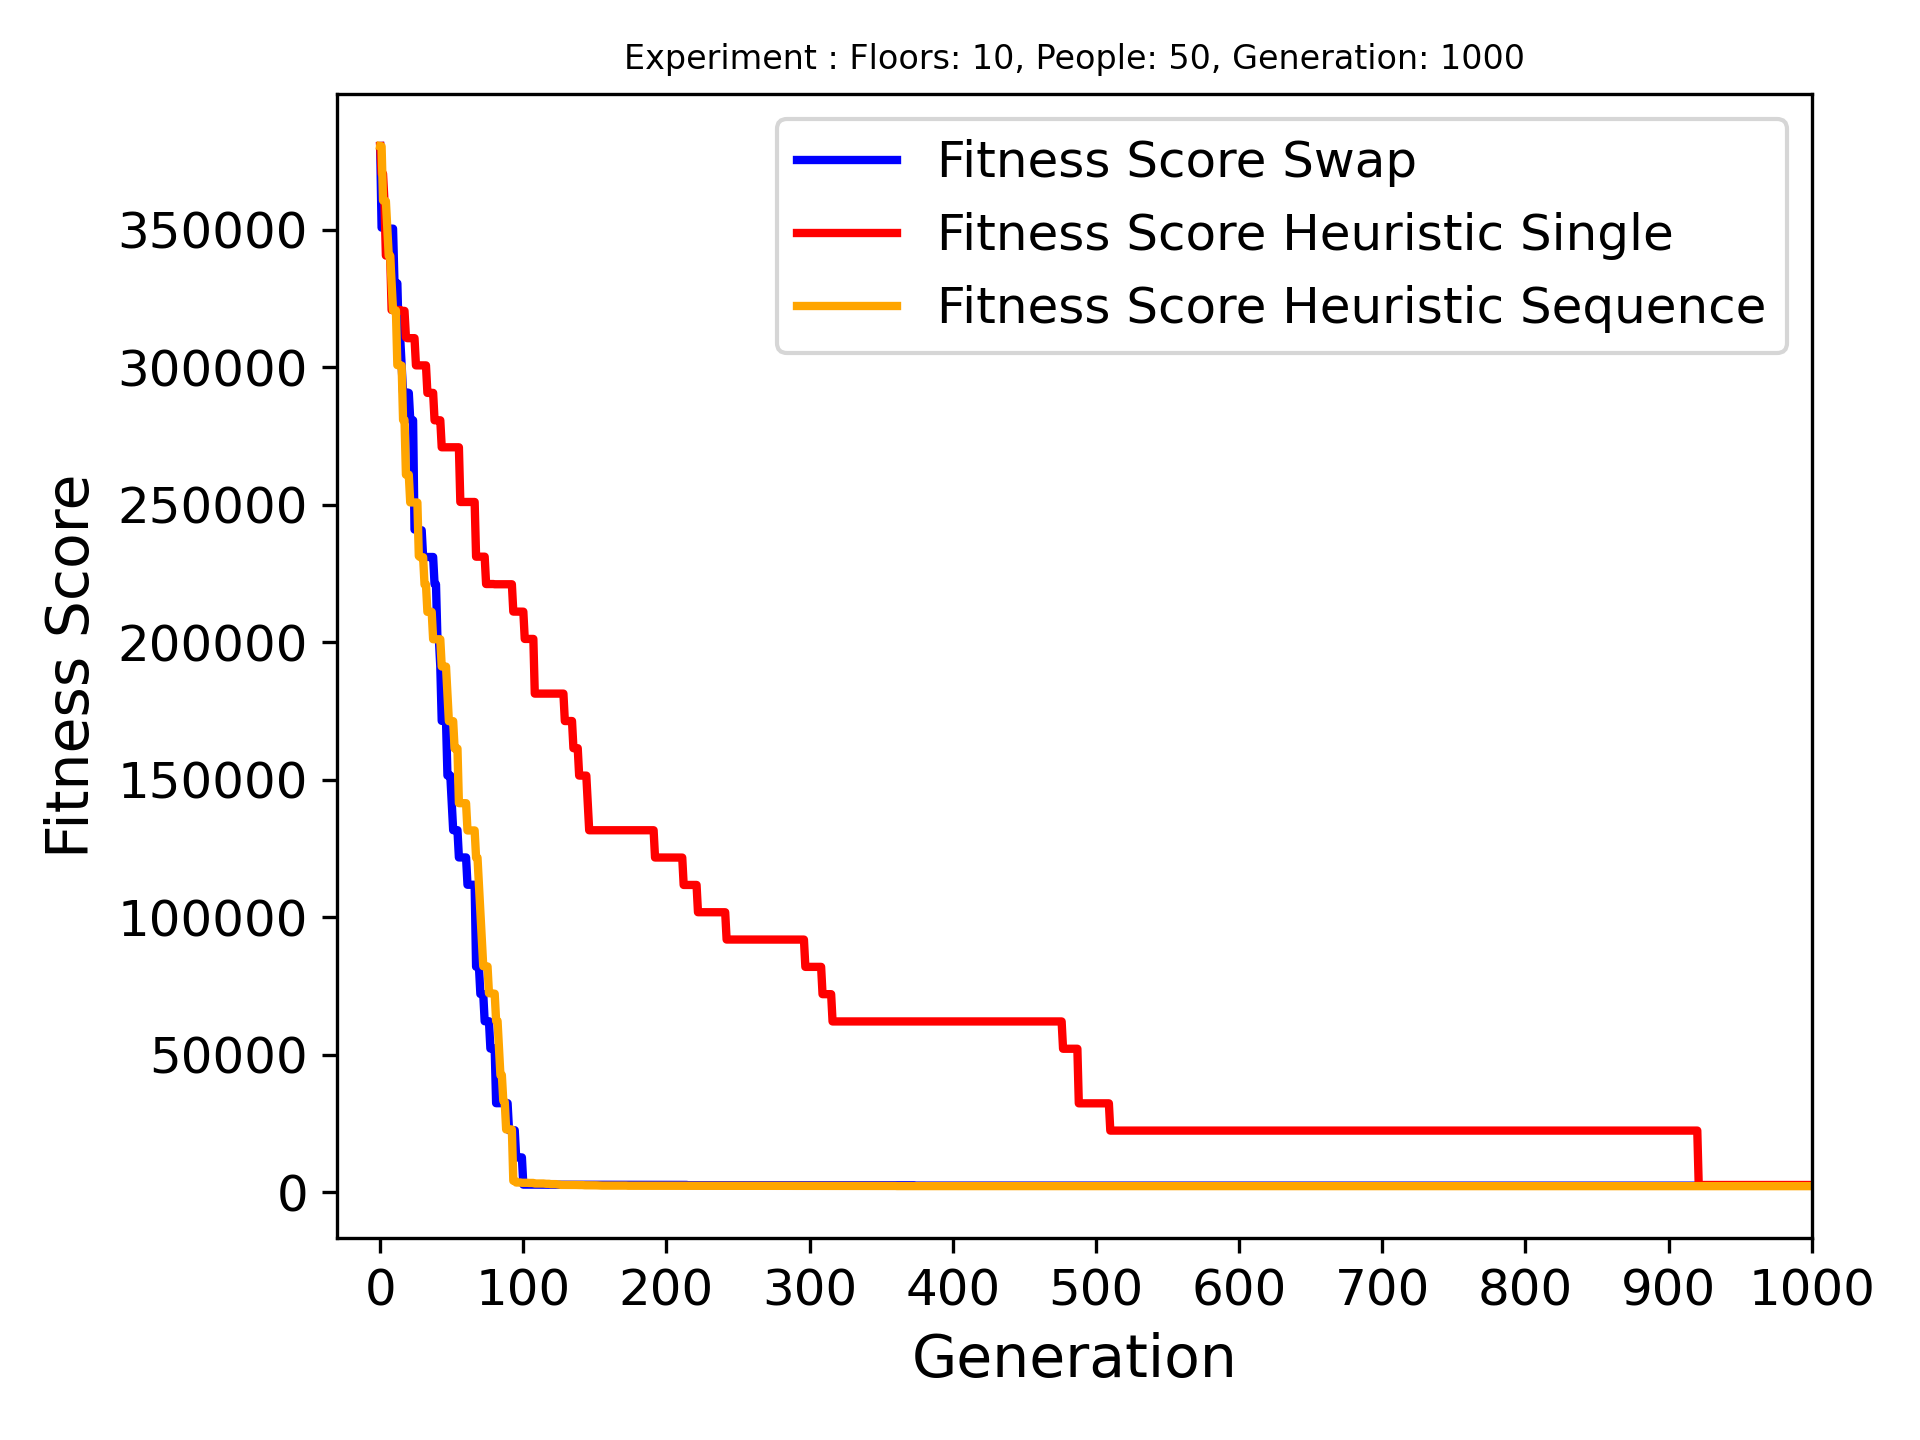

The file beside this chart, header and first rows:
Name, Crossover Name, Arrvied, Best Fitness, Best Genome, Genome Length
Floors: 10, People: 50, Generation: 1000, swap_last_halves, 50/50, 2390, [8, 2, 0, 3, 4, 8, 9, 5, 2, 1, 6, 9, 5, …, 26
Floors: 10, People: 50, Generation: 1000, heuristic_crossover_single_gene, 50/50, 2628, [3, 9, 2, 4, 5, 1, 3, 2, 9, 6, 3, 0, 5, …, 28
Floors: 10, People: 50, Generation: 1000, heuristic_crossover_sequense_of_genes, 50/50, 2207, [5, 7, 9, 2, 1, 0, 5, 6, 5, 4, 5, 8, 5, …, 29
